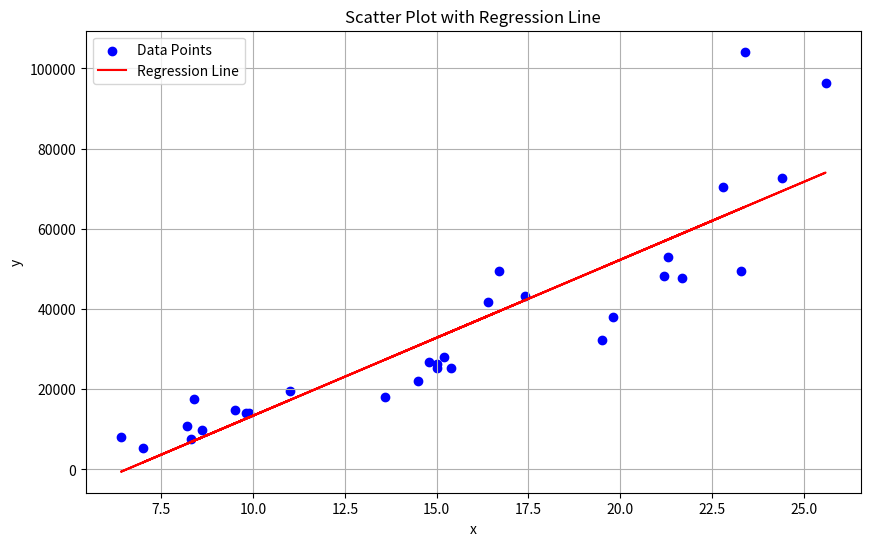
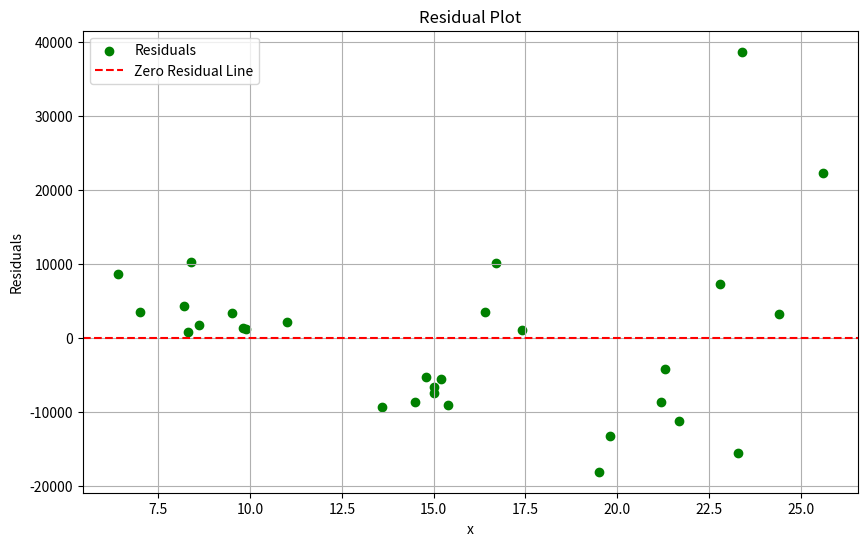

The matplotlib source for these figures, in order:
import numpy as np
import math
import os
import matplotlib.pyplot as plt
# Stat 401
# 7.9 Case Study

def Sxx(x_bar, x):
    S_xx = 0
    for i in range(0, len(x)):
        S_xx = S_xx + (x[i] - x_bar) ** 2
    return S_xx

def Sxy(x_bar, y_bar, x, y):
    S_xy = 0
    for i in range(0, len(x)):
        S_xy = S_xy + ((x[i] - x_bar)*(y[i] - y_bar))
    return S_xy

def Beta_1(sxy, sxx):
    return sxy / sxx

def Beta_0(x,y, beta_1, n):
    return (np.sum(y) - (beta_1*np.sum(x))) / n

def Y_hat_e(x, beta_0, beta_1, y):
    e = np.array([])
    y_hat = np.array([])
    for i in range (0, len(x), 1):
        y_hat_i = beta_0 + (beta_1*x[i])
        y_hat = np.append(y_hat, y_hat_i)
        e_i = y[i] - y_hat[i]
        e = np.append(e, e_i)
    return y_hat, e




def main():
    x = np.array([9.5, 9.8, 8.3, 8.6, 7.0, 17.4, 15.2, 16.7, 15.0, 14.8, 25.6, 24.4, 19.5, 22.8, 19.8, 
                  8.4, 11.0, 9.9, 6.4, 8.2, 15.0, 16.4, 15.4, 14.5, 13.6, 23.4, 23.3, 21.2, 21.7, 21.3])
    y = np.array([14814.00, 14007.00, 7573.00, 9714.00, 5304.00, 43243.00, 28028.00, 49499.00, 26222.00, 26751.00, 96305.00, 72594.00, 32207.00, 70453.00, 38138.00, 
                  17502.00, 19443.00, 14191.00, 8076.00, 10728.00, 25319.00, 41792.00, 25312.00, 22148.00, 18036.00, 104170.00, 49512.00, 48218.00, 47661.00, 53045.00])
    y_hat = np.array([])
    e = np.array([])
    n = len(x)
    x_bar = np.mean(x)
    y_bar = np.mean(y)
    print("x_bar: " + str(x_bar))
    print("y_bar: " + str(y_bar))


    sxx = Sxx(x_bar, x)
    syy = Sxx(y_bar, y)
    sxy = Sxy(x_bar, y_bar, x, y)

    print("Sxx: " + str(sxx))
    print("Syy: " + str(syy))
    print("Sxy: " + str(sxy))

    r = sxy / math.sqrt((sxx*syy))
    R_2 = r ** 2
    print ("R^2 = "+str(R_2))
    print("r = "+str(r))

    beta_1 = Beta_1(sxy, sxx)
    beta_0 = Beta_0(x,y, beta_1, n)
    y_hat, e = Y_hat_e(x, beta_0, beta_1, y, ) 

    print("Beta_0: "+str(beta_0))
    print("Beta_1: "+ str(beta_1))
    print("Y_hat: ")
    print(y_hat)
    print("Residuals: ")
    print(e)

    output_dir = "regression_plots"
    os.makedirs(output_dir, exist_ok=True)

    # Scatter Plot with Regression Line
    plt.figure(figsize=(10, 6))
    plt.scatter(x, y, color="blue", label="Data Points")
    plt.plot(x, y_hat, color="red", label="Regression Line")
    plt.title("Scatter Plot with Regression Line")
    plt.xlabel("x")
    plt.ylabel("y")
    plt.legend()
    plt.grid()
    output_file_scatter_plot= f"{output_dir}/predicted_vs_actual.png"
    plt.savefig(output_file_scatter_plot)


    # Residual Plot
    plt.figure(figsize=(10, 6))
    plt.scatter(x, e, color="green", label="Residuals")
    plt.axhline(0, color="red", linestyle="--", label="Zero Residual Line")
    plt.title("Residual Plot")
    plt.xlabel("x")
    plt.ylabel("Residuals")
    plt.legend()
    plt.grid()
    output_file_residuals = f"{output_dir}/residuals_vs_density.png"
    plt.savefig(output_file_residuals)


main()
